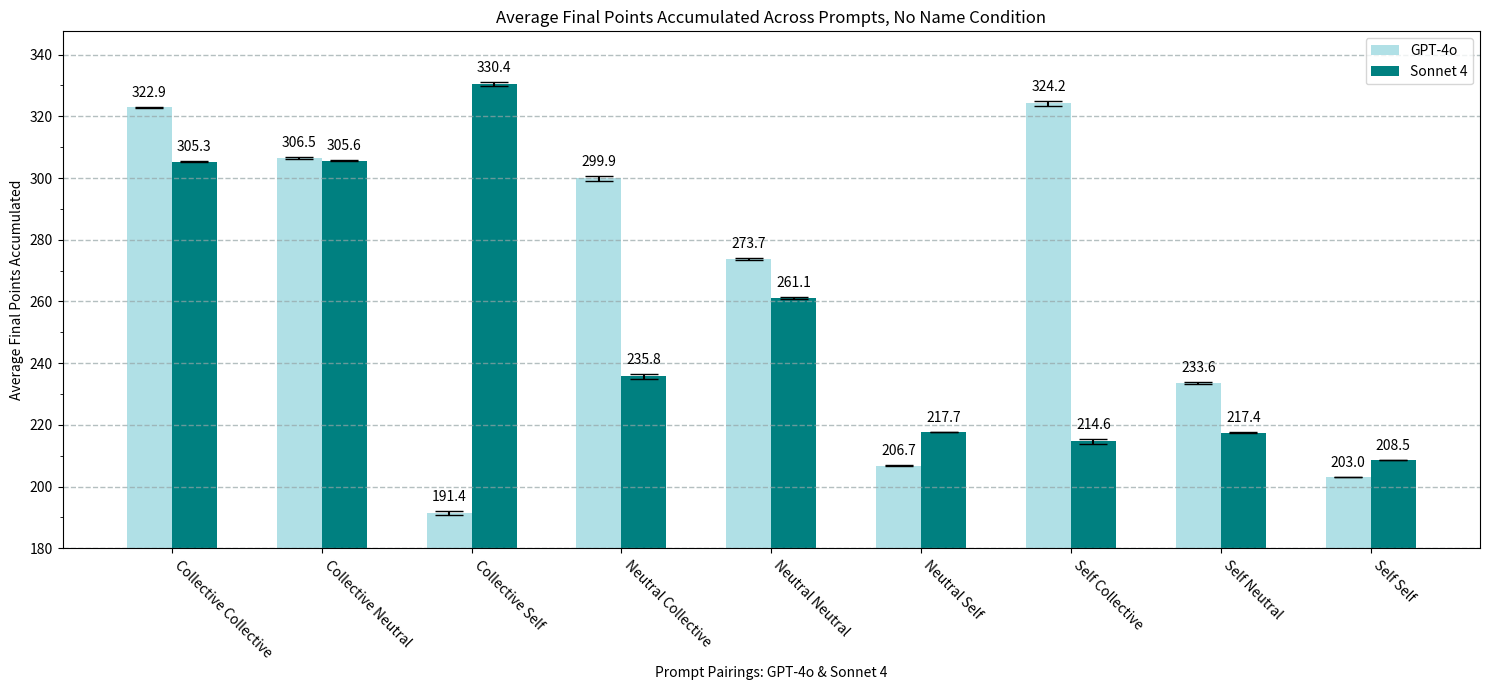

Python code for this plot:
import numpy as np
import matplotlib.pyplot as plt
import matplotlib.ticker as mticker

gpt_basic_final = [322.872, 
             306.4719999999999, 
             191.40600000000003, 
             299.90200000000004, 
             273.70399999999995,
             206.74799999999996, 
             324.19000000000005,
             233.558,
             203.044]

claude_basic_final = [305.332,
                305.59199999999987,
                330.37600000000003,
                235.78200000000004,
                261.10400000000004,
                217.67799999999997,
                214.62,
                217.418,
                208.46400000000003]

gpt_SE_final=[0.05648360771213828,
              0.21830095245034387,
              0.6156207351379002,
              0.7859874819801875,
              0.36257890961055617,
              0.1323007849940359,
              0.7019609165601141,
              0.20350673365892438,
              0.004202651247875926]

claude_SE_final=[0.2876849441663415,
                 0.2943489443808685,
                 0.5807006306160345,
                 0.08277048358559827,
                 0.10033653214758165,
                 0.3467292844583052,
                 1.0706413232620913,
                 0.10382861676632238,
                 0.18709374845521218]

# gpt_basic_final=[
#     220.0,
#     217.00000000000003,
#     142.70000000000002,
#     265.0,
#     214.95000000000002,
#     187.5666666666667,
#     271.0833333333333,
#     212.9,
#     198.15
# ]

# claude_basic_final=[
#     220.0,
#     210.33333333333334,
#     277.3666666666667,
#     165.0,
#     205.95000000000002,
#     222.9,
#     152.08333333333331,
#     201.5666666666667,
#     203.15
# ]

width=0.3
labels = ['Collective Collective', 
          'Collective Neutral', 
          'Collective Self', 
          'Neutral Collective', 
          'Neutral Neutral', 
          'Neutral Self', 
          'Self Collective', 
          'Self Neutral', 
          'Self Self']

x = np.arange(9)
plt.figure(figsize=(15, 7))
plt.title("Average Final Points Accumulated Across Prompts, No Name Condition")
#yerr=gpt_SE_final, capsize=10, 
gpt_bars=plt.bar(np.arange(len(gpt_basic_final)), gpt_basic_final, width=width, yerr=gpt_SE_final, capsize=10, color='powderblue', label='GPT-4o')
claude_bars=plt.bar(np.arange(len(claude_basic_final)) + width, claude_basic_final, width=width, yerr=gpt_SE_final, capsize=10, color='teal', label='Sonnet 4')
plt.bar_label(gpt_bars, fmt='%.1f', padding=5)
plt.bar_label(claude_bars, fmt='%.1f', padding=5)
plt.xticks(x+width/2, labels, rotation=-45, ha='left')
plt.ylabel("Average Final Points Accumulated")
plt.xlabel("Prompt Pairings: GPT-4o & Sonnet 4")
plt.ylim(bottom=180)
plt.grid(color='#95a5a6', linestyle='--', linewidth=1, axis='y', alpha=0.7)
plt.legend()
ax = plt.gca()
y_major_step=10
ax.yaxis.set_minor_locator(mticker.MultipleLocator(y_major_step))
plt.tight_layout()
plt.show()

